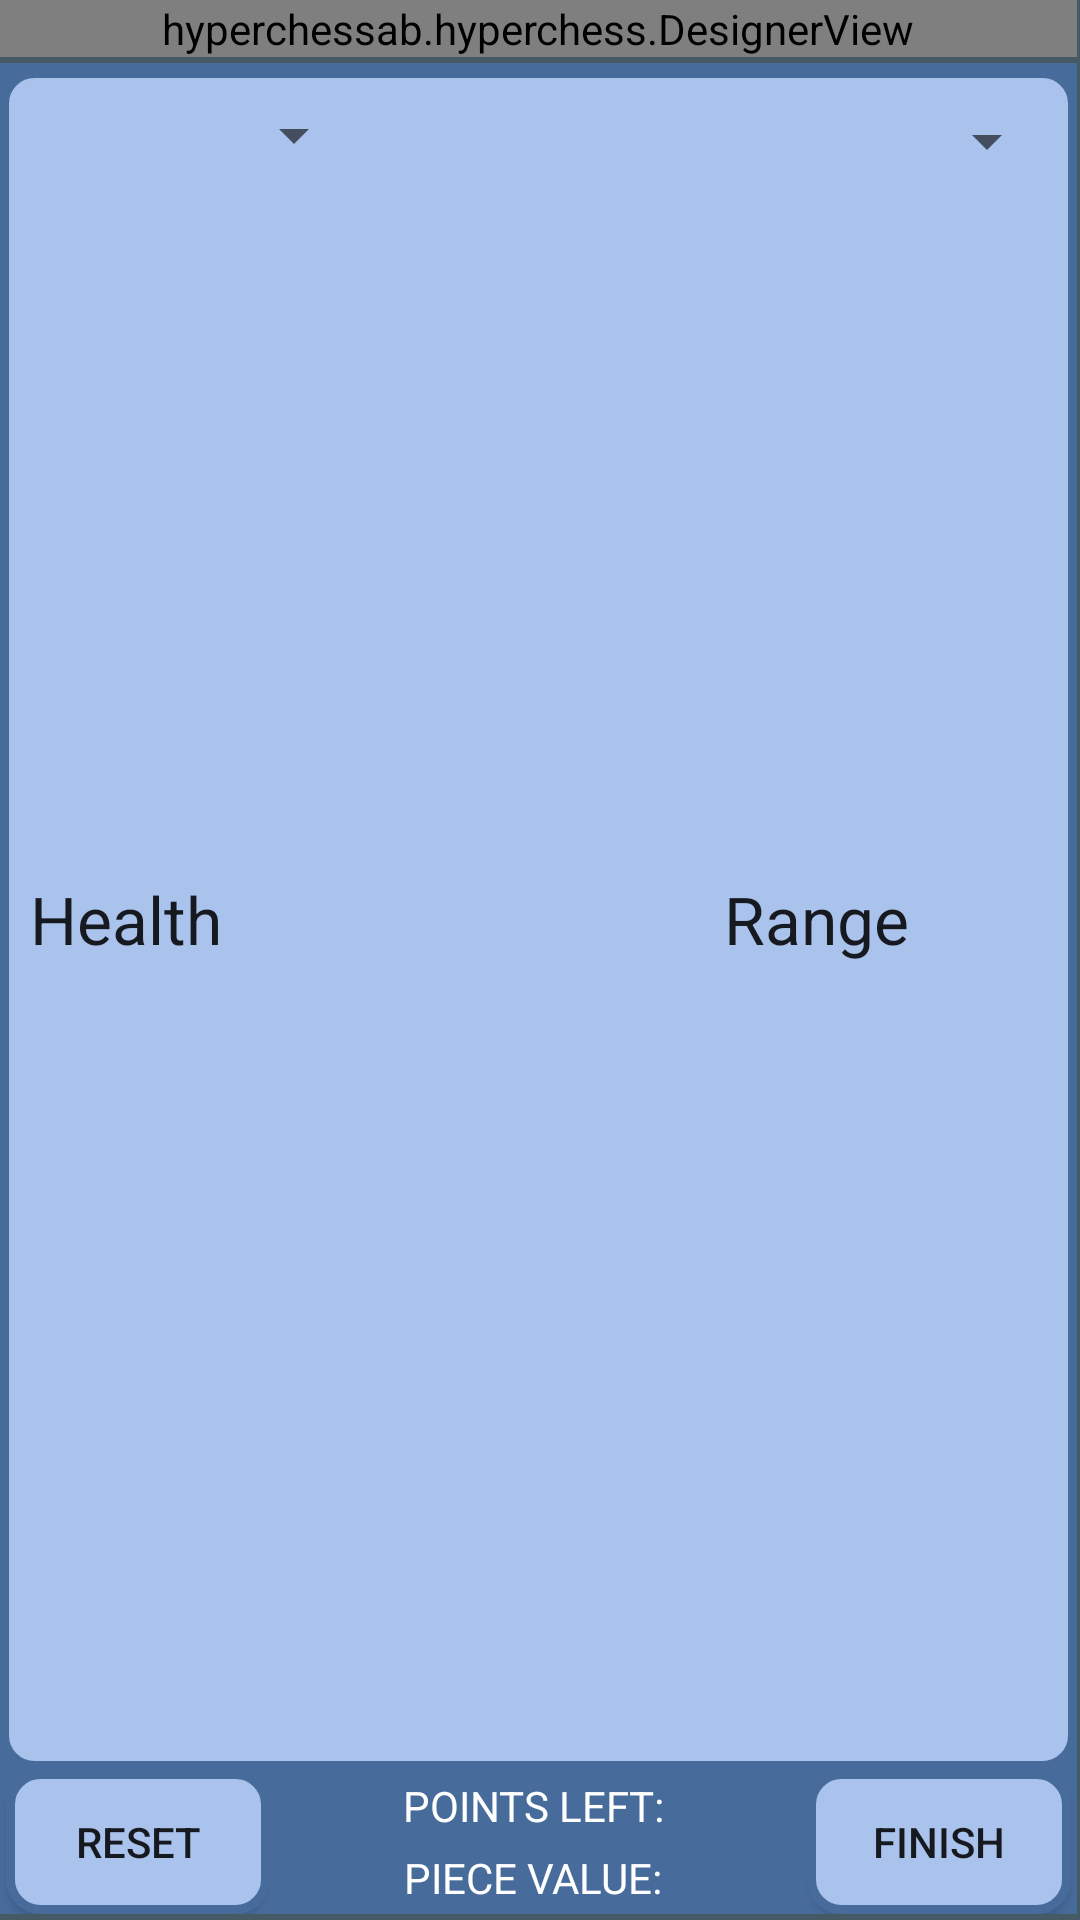

Write the Android layout XML for this screen, with the resource values it uses.
<!-- AndroidManifest.xml: application theme AppTheme -->
<!-- res/layout/fragment_piece1.xml -->
<RelativeLayout xmlns:android="http://schemas.android.com/apk/res/android"
    xmlns:tools="http://schemas.android.com/tools" android:layout_width="match_parent"
    android:layout_height="match_parent" tools:context="hyperchessab.hyperchess.Piece1Fragment"
    android:background="@color/MainLighter"
    android:paddingLeft="0dp"
    android:paddingRight="0dp"
    android:paddingBottom="0dp"
    android:paddingTop="0dp">

    <LinearLayout
        android:id="@+id/Piece1Fragment_designerview_container"
        android:layout_width="match_parent"
        android:layout_height="wrap_content"
        android:paddingBottom="2dp"
        android:layout_marginBottom="0dp"
        android:paddingRight="1dp"
        android:background="@drawable/test">
        <hyperchessab.hyperchess.DesignerView
            android:id="@+id/Piece1Fragment_designerview"
            android:layout_width="match_parent"
            android:layout_height="wrap_content" />
    </LinearLayout>

    <RelativeLayout
        android:layout_width="match_parent"
        android:layout_height="wrap_content"
        android:orientation="vertical"
        android:layout_alignParentBottom="true"
        android:layout_below="@+id/Piece1Fragment_designerview_container"
        android:paddingBottom="2dp"
        android:paddingRight="1dp"
        android:background="@drawable/test">
        <RelativeLayout
            android:layout_width="match_parent"
            android:layout_height="wrap_content"
            android:background="@color/Main"
            android:paddingTop="2dp">


            <RelativeLayout
                android:id="@+id/Piece1Fragment_spinner_container"
                android:layout_width="wrap_content"
                android:layout_height="match_parent"
                android:layout_above="@+id/Piece1Fragment_resetbtn"
                android:background="@drawable/menu_button_designerbottomleft"
                android:layout_alignParentRight="true"
                android:paddingLeft="10dp"
                android:paddingRight="4dp">

                <TextView
                    android:id="@+id/Piece1Fragment_healthtxt"
                    android:layout_width="wrap_content"
                    android:layout_height="match_parent"
                    android:textAppearance="?android:attr/textAppearanceLarge"
                    android:text="@string/health"
                    android:layout_alignParentLeft="true"
                    android:layout_alignParentStart="true"
                    android:gravity="center_vertical"/>

                <Spinner
                    android:id="@+id/Piece1Fragment_lifeSpinner"
                    android:layout_width="wrap_content"
                    android:layout_height="wrap_content"
                    android:layout_toRightOf="@+id/Piece1Fragment_healthtxt"
                    android:layout_toEndOf="@+id/Piece1Fragment_healthtxt"
                    />

                <TextView
                    android:id="@+id/Piece1Fragment_rangetxt"
                    android:layout_width="wrap_content"
                    android:layout_height="match_parent"
                    android:textAppearance="?android:attr/textAppearanceLarge"
                    android:text="@string/range"

                    android:layout_toLeftOf="@+id/Piece1Fragment_rangeSpinner"
                    android:layout_toStartOf="@id/Piece1Fragment_rangeSpinner"
                    android:gravity="center_vertical"/>

                <Spinner
                    android:id="@+id/Piece1Fragment_rangeSpinner"
                    android:layout_width="wrap_content"
                    android:layout_height="wrap_content"

                    android:layout_alignParentRight="true"
                    android:layout_alignParentEnd="true"
                    android:gravity="center"
                    android:layout_margin="2dp"
                    android:textAlignment="center"/>
                </RelativeLayout>




        <LinearLayout
            android:id="@+id/Piece1Fragment_budget_container"
            android:layout_width="match_parent"
            android:layout_height="wrap_content"
            android:layout_alignParentBottom="true"
            android:orientation="vertical"
            android:background="@color/MainDarker">

        </LinearLayout>

        <Button
            android:id="@+id/Piece1Fragment_resetbtn"
            android:layout_width="wrap_content"
            android:layout_height="wrap_content"
            android:text="@string/reset"
            android:layout_alignParentBottom="true"
            android:background="@drawable/menu_button_designerbottomleft"
            android:layout_marginLeft="2dp"/>

            <LinearLayout
                android:layout_width="match_parent"
                android:layout_height="match_parent"
                android:orientation="vertical"
                android:layout_toRightOf="@+id/Piece1Fragment_resetbtn"
                android:layout_toLeftOf="@+id/Piece1Fragment_finishbtn"
                android:layout_below="@+id/Piece1Fragment_spinner_container"
                android:layout_alignParentBottom="true">
            <TextView
                android:id="@+id/Piece1Fragment_points_text"
                android:layout_width="match_parent"
                android:layout_height="match_parent"
                android:layout_weight="1"
                android:text="POINTS LEFT: "
                android:textColor="@color/White"
                android:layout_alignParentBottom="false"
                android:gravity="center"/>

            <TextView
                android:id="@+id/Piece1Fragment_piecepoints_text"
                android:layout_width="match_parent"
                android:layout_height="match_parent"
                android:layout_weight="1"
                android:text="PIECE VALUE: "
                android:layout_alignParentBottom="false"
                android:textColor="@color/White"
                android:gravity="center"/>

            </LinearLayout>

        <Button
            android:id="@+id/Piece1Fragment_finishbtn"
            android:layout_width="wrap_content"
            android:layout_height="wrap_content"
            android:text="Finish"
            android:layout_alignParentRight="true"
            android:layout_alignParentEnd="true"
            android:layout_below="@+id/Piece1Fragment_spinner_container"
            android:layout_marginRight="2dp"
            android:background="@drawable/menu_button_designerbottomright"/>
        </RelativeLayout>
    </RelativeLayout>



</RelativeLayout>
<!-- resources referenced by this layout -->
<resources>
  <color name="Main">#476b9b</color>
  <color name="MainDarker">#455A64</color>
  <color name="MainLighter">#CFD8DC</color>
  <color name="White">#FFFFFF</color>
  <!-- drawable menu_button_designerbottomleft (drawable) -->
  <?xml version="1.0" encoding="utf-8"?>
  <shape xmlns:android="http://schemas.android.com/apk/res/android"
         android:shape="rectangle">
  
      <solid
          android:color="@color/TileColor" />
      <stroke
          android:width="3dp"
          android:color="@color/Main"/>
      <padding android:bottom="10dp"
               android:top="10dp"/>
  
      <corners
          android:topRightRadius="10dp"
          android:topLeftRadius="10dp"
          android:bottomRightRadius="10dp"
          android:bottomLeftRadius="10dp"/>
  
  </shape>
  <!-- drawable menu_button_designerbottomright (drawable) -->
  <?xml version="1.0" encoding="utf-8"?>
  <shape xmlns:android="http://schemas.android.com/apk/res/android"
         android:shape="rectangle">
  
      <solid
          android:color="@color/TileColor" />
      <stroke
          android:width="3dp"
          android:color="@color/Main"/>
      <padding android:bottom="10dp"
               android:top="10dp"/>
  
      <corners
          android:topRightRadius="10dp"
          android:topLeftRadius="10dp"
          android:bottomLeftRadius="10dp"
          android:bottomRightRadius="10dp"/>
  
  </shape>
  <!-- drawable test (drawable) -->
  <?xml version="1.0" encoding="utf-8"?>
  <shape xmlns:android="http://schemas.android.com/apk/res/android"
         android:shape="rectangle">
  
      
          
          
          
          
      
          
          
      <solid
          android:color="@color/MainDarker"/>
  
  </shape>
  <string name="health">Health</string>
  <string name="range">Range</string>
  <string name="reset">Reset</string>
  <style name="AppTheme" parent="Theme.AppCompat.Light.DarkActionBar">
          <item name="android:actionBarStyle">@style/MyActionBar</item>
          <item name="android:actionBarTabStyle">@style/MyActionBarTab</item>
  
          
  
          <item name="actionBarStyle">@style/MyActionBar</item>
          <item name="actionBarTabStyle">@style/MyActionBarTab</item>
  
      </style>
  <color name="TileColor">#AAC3EC</color>
  <style name="MyActionBar" parent="@style/Widget.AppCompat.Light.ActionBar.Solid.Inverse">
          <item name="android:background">@color/Main</item>
  
          
          <item name="background">@color/Main</item>
      </style>
  <style name="MyActionBarTab" parent="android:style/Widget.Holo.ActionBar.TabView">
          <item name="android:background">@drawable/tab_selector</item>
          
          <item name="background">@drawable/tab_selector</item>
      </style>
  <!-- drawable tab_unfocused (drawable) -->
  <?xml version="1.0" encoding="utf-8"?>
  <shape xmlns:android="http://schemas.android.com/apk/res/android"
         android:shape="rectangle">
  
      <solid
          android:color="@color/Main" />
  
      <stroke
          android:width="2dp"
          android:color="@color/MainDarker"/>
  
      
          
  
  </shape>
  <!-- drawable tab_focused (drawable) -->
  <?xml version="1.0" encoding="utf-8"?>
  <shape xmlns:android="http://schemas.android.com/apk/res/android"
         android:shape="rectangle">
  
      <solid
          android:color="@color/Main"/>
      <stroke
          android:width="3dp"
          android:color="@color/Black"/>
  
  
      
          
  
  </shape>
  <!-- drawable tab_pressed (drawable) -->
  <?xml version="1.0" encoding="utf-8"?>
  <shape xmlns:android="http://schemas.android.com/apk/res/android"
         android:shape="rectangle">
  
      <solid
          android:color="@color/Main" />
      <stroke
          android:width="2.5dp"
          android:color="@color/MainDarker"
          />
  
      
          
  
  </shape>
  <color name="Black">#000000</color>
</resources>
